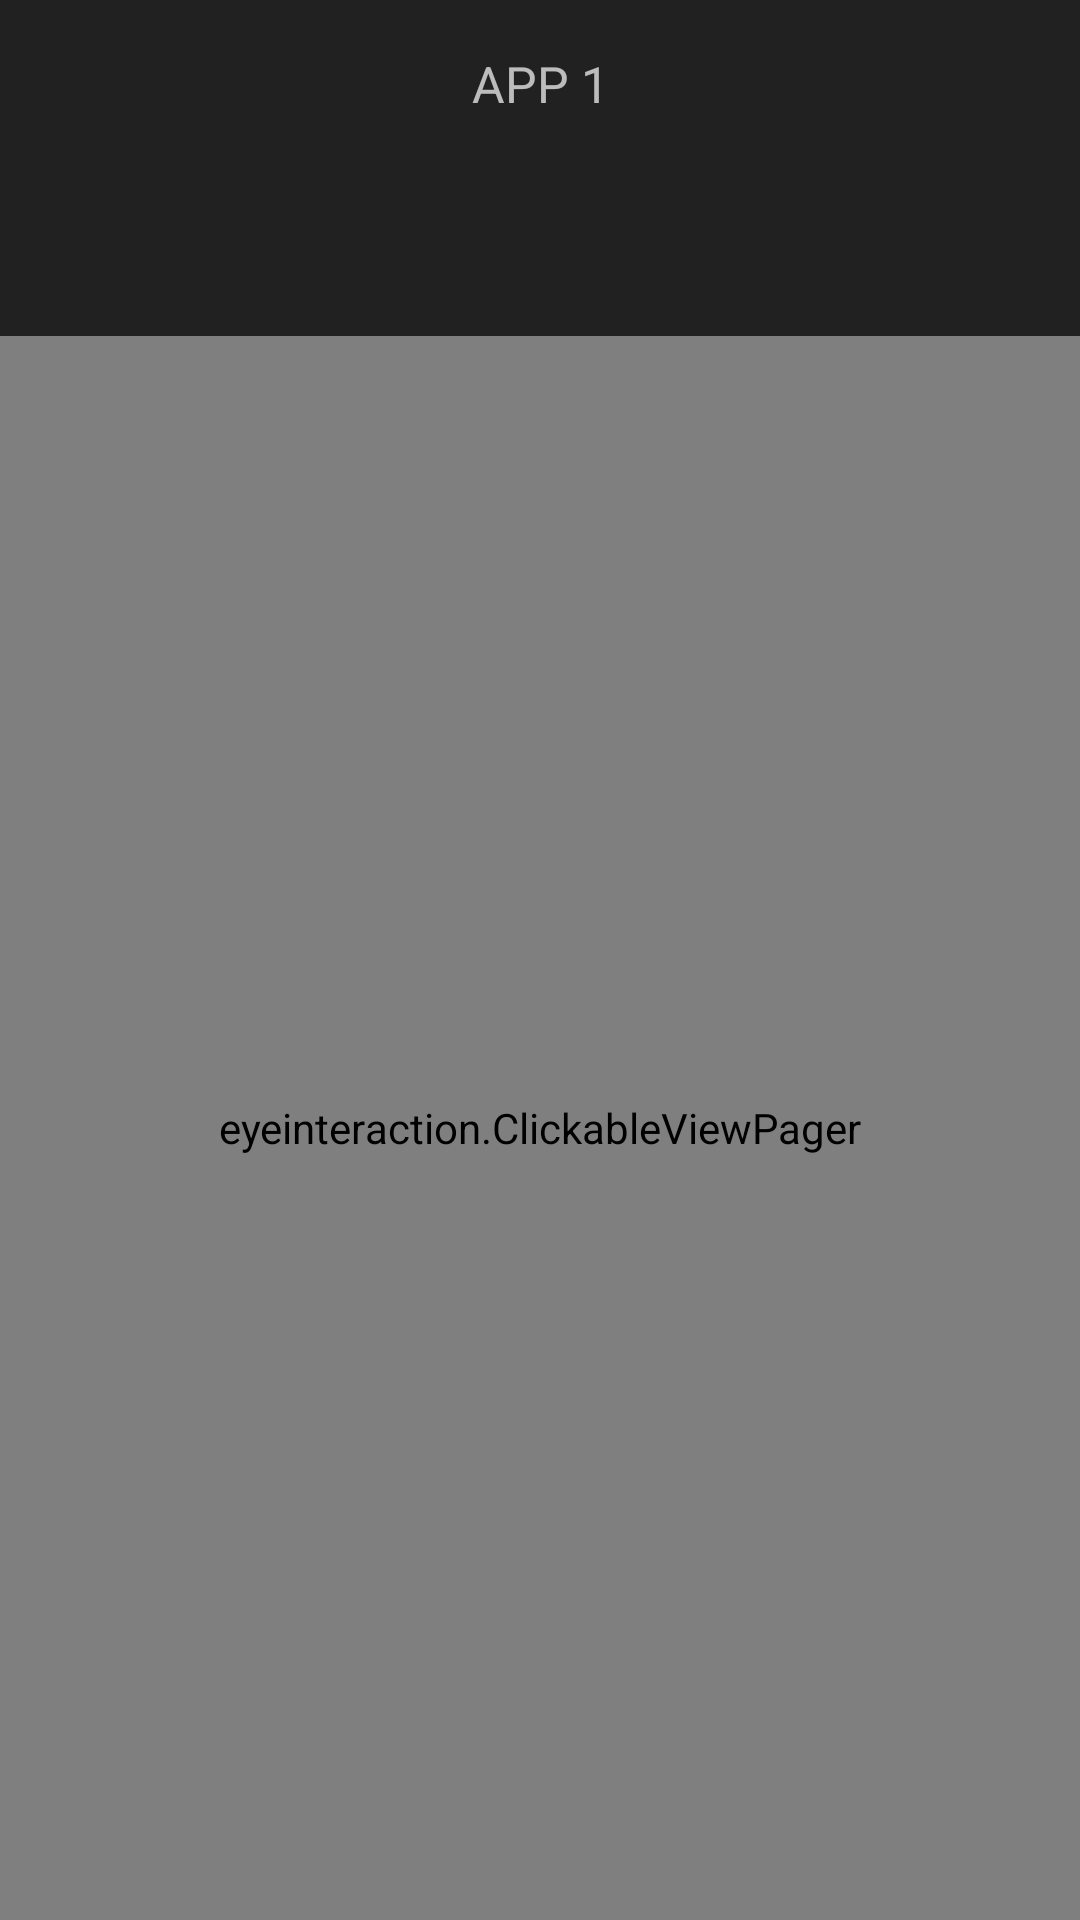

Reconstruct the res/layout file that produces this screen, plus the resources it refers to.
<!-- AndroidManifest.xml: activity theme Theme.AppCompat.NoActionBar -->
<!-- res/layout/activity_evaluation_two_touch.xml -->
<?xml version="1.0" encoding="utf-8"?>
<LinearLayout
    xmlns:android="http://schemas.android.com/apk/res/android"
    xmlns:tools="http://schemas.android.com/tools"
    xmlns:app="http://schemas.android.com/apk/res-auto"
    android:layout_width="match_parent"
    android:layout_height="match_parent"
    android:orientation="vertical"
    tools:context="eyeinteraction.EvaluationTwoTouchActivity">

    <android.support.v7.widget.Toolbar
        android:id="@+id/toolbar"
        android:layout_width="match_parent"
        android:layout_height="wrap_content"
        android:gravity="center"
        android:background="?attr/colorPrimary"
        android:minHeight="?attr/actionBarSize"
        android:theme="?attr/actionBarTheme">
        <TextView
            android:layout_width="wrap_content"
            android:layout_height="wrap_content"
            android:text="APP 1"
            android:layout_gravity="center"
            android:textSize = "50px"
            android:id="@+id/toolbar_title" />
    </android.support.v7.widget.Toolbar>

    <android.support.design.widget.TabLayout
        android:id="@+id/tab_layout"
        android:layout_width="match_parent"
        android:layout_height="wrap_content"
        app:tabMode="fixed"
        android:background="?attr/colorPrimary"
        android:minHeight="?attr/actionBarSize"
        app:tabGravity="fill"
        app:tabTextColor="#FFF"
        app:tabSelectedTextColor="@color/colorAccent">
    </android.support.design.widget.TabLayout>

    <eyeinteraction.ClickableViewPager
        xmlns:android="http://schemas.android.com/apk/res/android"
        android:id="@+id/viewpager"
        android:layout_width="match_parent"
        android:layout_height="match_parent" />

</LinearLayout>
<!-- resources referenced by this layout -->
<resources>
  <color name="colorAccent">#F44336</color>
</resources>
